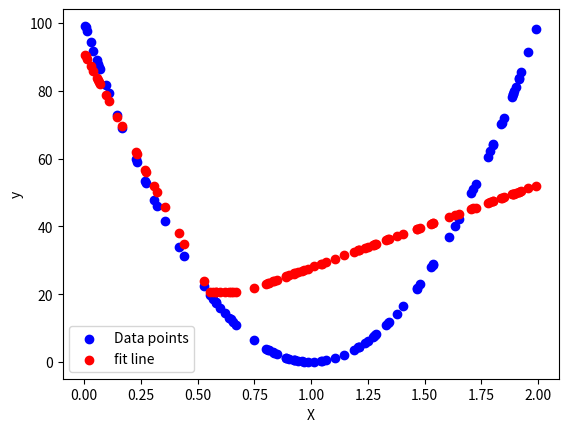

Source code (Python):
"""
[redacted]
"""

import numpy as np
import numpy.typing as npt

NP_FLOAT_PRECISION = np.float32

class LayerSave:
    def __init__(self, prev_input=None, pre_activation=None, post_activation=None):
        self.prev_input = prev_input
        self.pre_activation = pre_activation
        self.post_activation = post_activation

    def __repr__(self):
        return f"pre_input: {self.prev_input}\npre_activation: {self.pre_activation}\npost_activation: {self.post_activation}"

class ActivationFunctions:
    """
    Activation Functions class will hold different pre built activation function.
    """

    class BaseActivationFunction:

        name = None
        
        @staticmethod
        def apply(z: npt.NDArray):
            raise NotImplementedError(f"apply must be implemented in child class!")
        
        @staticmethod
        def derivative(z: npt.NDArray):
            raise NotImplementedError(f"derivative must be implemented in child class!")
        
        @staticmethod
        def calculate_dl_dz(dl_da: npt.NDArray, saved: LayerSave):
            raise NotImplementedError(f"calculate_dl_dz must be implemented in child class!")


    class Relu(BaseActivationFunction):

        name = "Relu"
        
        @staticmethod
        def apply(z):
            return np.maximum(z, 0)
        
        @staticmethod
        def derivative(z):
            return np.where(z < 0, 0, 1)
        
        @staticmethod
        def calculate_dl_dz(dl_da, saved):
            return ActivationFunctions.Relu.derivative(saved.pre_activation) * dl_da
    
    class Softmax(BaseActivationFunction):

        name = "Softmax"

        @staticmethod
        def apply(z):
            ez = np.exp(z-np.max(z))
            return ez / np.sum(ez)
        
        @staticmethod
        def derivative(z):
            """
            equivalent to S[j] (∂[i,j] - S[i])
            where ∂[i,j] = 1 if i == j else 0
            """
            s = z.reshape(-1,1)
            return np.diagflat(s) - np.dot(s, s.T)
        
        @staticmethod
        def calculate_dl_dz(dl_da, saved):
            s = np.dot(saved.post_activation, dl_da)
            return saved.post_activation * (dl_da - s)


class Layers:
    """
    Layers class holds logic for joining and infracting with joint layers and some other helper classes.
    """

    class BaseLayer:
        """
        Base Layer class used to create different types of hidden layers
        """
        
        
        
        def __init__(self):
            self.shape = ()
            self.name = None
            self.saved = None
            
            def save_function(prev_save: LayerSave, prev_input: npt.ArrayLike, pre_activation: npt.ArrayLike, post_activation: npt.ArrayLike):
                return LayerSave(prev_input, pre_activation, post_activation)
                
            self.save_function = save_function


        def feedforward(self, input_array: npt.NDArray):
            """
            should return a numpy array
            """
            raise NotImplementedError(f"feedforward must be implemented in the child class {self.name}!")
        
        def feedbackwards(self, loss: npt.NDArray):
            """
            still figuring out how the returns should work
            """
            raise NotImplementedError(f"feedbackwards must be implemented in the child class {self.name}!")
        

        def clear_all_saved_data(self):
            """
            helper function to clear all saved data within the current layer
            """
            self.saved = None
        
        def adjust_parameters(self, gradients):
            raise NotImplementedError(f"adjust_parameters must be implemented in the child class {self.name}!")
 
        

        def __repr__(self):
            """
            return string including the layer name and shape
            """
            return f"{self.name}-{self.shape}"


    class DenseLayer(BaseLayer):
        """
        Dense Layer class inherits from BaseLayer and represents a dense layer
        """
        def __init__(self, neuron_count:int=1, activation_function:ActivationFunctions.BaseActivationFunction|None=None, input_shape:tuple=(1,)):
            if neuron_count < 1:
                raise ValueError("neuron_count must be greater then 0!")
            super().__init__()
            self.shape = (neuron_count,)
            self.biases = np.zeros(shape=(neuron_count), dtype=NP_FLOAT_PRECISION) # neuron biases stored as np array
            self.name = "Dense Layer"
            self.activation_function = activation_function
            self.weights = np.random.normal(size=(neuron_count, input_shape[0])).astype(NP_FLOAT_PRECISION) * np.sqrt(1/input_shape[0]) # weights represented as 2nd numpy array rows representing the current layer neuron index and column previous inputs
        

        def feedforward(self, input_array: npt.NDArray, save=False):
            """
            feeds the input data forward through layer and returns the output a numpy array
            """
            if input_array.shape[0] != self.weights.shape[1]:
                raise ValueError(f"Input array shape {input_array.shape} doesn't match the shape of the layers weights shape {self.weights.shape}")
                        
            z = np.dot(self.weights, input_array) + self.biases
            
            if not np.all(np.isfinite(z)):
                raise ValueError("NaN or Inf detected in forward pass")

            a = z

            if self.activation_function:
                a = self.activation_function.apply(z)

            if save:
                self.saved = self.save_function(self.saved, input_array, z.copy(), a.copy())

            return a
        

        def feedbackwards(self, lose_derivatives: npt.NDArray):
            """
            accepts a lose_derivatives which is ∂L/∂a derivative of lose function with respect to the 
            activation of current layer and returns ∂L/∂a(L-1), ∂L/∂w, ∂L/∂b
            """
            if lose_derivatives.shape != self.shape:
                raise ValueError(f"lose_derivatives {lose_derivatives.shape} doesn't equal current layer shape {self.shape}")
            
            dL_dz = lose_derivatives
            
            if self.activation_function:
                dL_dz = self.activation_function.calculate_dl_dz(lose_derivatives, self.saved)

            dz_dw = np.tile(self.saved.prev_input, (self.shape[0],1))

            # ∂L/∂a(L-1), ∂L/∂w, ∂L/∂b
            return np.dot(self.weights.T, dL_dz), (dz_dw.T * dL_dz).T, dL_dz

        def adjust_parameters(self, gradients: list[npt.DTypeLike]):
            if len(gradients) != 2:
                raise ValueError(f"gradients are of {len(gradients)} should be of length 2 for {self.name} formatted as [weights_gradient, biases_gradient]")
            if gradients[0].shape != self.weights.shape:
                raise ValueError(f"shape for weights gradients {gradients[0].shape} should be same as weights shape {self.weights.shape}")
            if gradients[1].shape != self.biases.shape:
                raise ValueError(f"shape for biases gradients {gradients[1].shape} should be same as weights shape {self.biases.shape}")
            
            self.weights -= gradients[0].astype(NP_FLOAT_PRECISION)
            self.biases -= gradients[1].astype(NP_FLOAT_PRECISION)

            if not np.all(np.isfinite(self.weights)):
                raise ValueError("NaN or Inf detected in weights of layer pass")
            if not np.all(np.isfinite(self.biases)):
                raise ValueError("NaN or Inf detected in biases of layer pass")





    def __init__(self, input_shape:tuple):
        self.input_shape = input_shape
        self.layers = []        

    def join_front(self, new_layer: BaseLayer):
        """
        takes a BaseLayer class and joins it to the front/right of the network.
        """

        if len(self.layers) == 0:
            if len(new_layer.shape) != len(self.input_shape):
                raise ValueError(f"new layer shape {new_layer.shape} doesn't match the input shape {self.input_shape}!")
            self.layers.append(new_layer)
            return
        
        if len(new_layer.shape) != len(self.layers[-1].shape):
            raise ValueError(f"new layer shape {new_layer.shape} doesn't match the previous layer {self.layers[-1].shape}!")
        self.layers.append(new_layer)


    def feedforward(self, input_data: npt.NDArray, save=False):
        """
        takes input data and feeds it through the network returning the output.
        """
        if input_data.shape != self.input_shape:
            raise ValueError(f"input_data shape {input_data.shape} doesn't match the shape specified f{self.input_shape}")
        

        next_input = input_data
        for layer in self.layers:
            curr_output = layer.feedforward(next_input, save)
            next_input = curr_output
        
        return next_input

    def propagate_backwards(self, layer_output: npt.NDArray):
        
        layer_derivate = []
        next_input = layer_output

        for layer in self.layers[::-1]:
            output = layer.feedbackwards(next_input)
            layer_derivate.append([output[1], output[2]])
            next_input = output[0]

        return layer_derivate[::-1]
    
    def adjust_layer_parameter(self, i:int, gradients:list[npt.NDArray]):
        if i < 0 or i > len(self.layers):
            raise ValueError(f"i must be with in range ({0},{len(self.layers)}]")
        self.layers[i].adjust_parameters(gradients) 

    def __repr__(self):
        """
        string representing the network.
        """
        output = f"layers: [Input-{self.input_shape}\t" 
        for layer in self.layers:
            output += f"{layer}\t"
        return output.strip() + "]"
    
class Model:
    
    class LoseFunction:
        name = "Base Lose Function"
        
        @staticmethod
        def apply(y: npt.ArrayLike, _y: npt.ArrayLike):
            raise NotImplementedError("apply must be implemented in child class!")
        
        @staticmethod
        def derivative(y: npt.ArrayLike, _y: npt.ArrayLike):
            raise NotImplementedError("derivative must be implemented in child class!")
        
    class MSE(LoseFunction):
        name = "MSE"
        
        @staticmethod
        def apply(y: npt.ArrayLike, _y: npt.ArrayLike):
            return np.sum((_y-y)**2)
        
        @staticmethod
        def derivative(y: npt.ArrayLike, _y: npt.ArrayLike):
            return 2*(_y-y)
        
    class CrossEntropy(LoseFunction):
        name = "Cross Entropy"
        
        @staticmethod
        def apply(y: npt.ArrayLike, _y: npt.ArrayLike):
            return -np.sum(y*np.log(_y))
        
        @staticmethod
        def derivative(y: npt.ArrayLike, _y: npt.ArrayLike):
            return -y/_y
        
    
    def __init__(self, layers: Layers):
        self.layers = layers
        self.alpha = 0
        self.loss_function = None
    
    def compile(self, alpha=0.001, loss_function=MSE):
        self.alpha = alpha
        self.loss_function = loss_function
    
    def fit(self, X: npt.ArrayLike, y: npt.ArrayLike, batch_size=1, epoch=1):
        n = len(X)
        
        if n != len(y):
            raise ValueError(f"size of y {len(y)} should be same as X {n}")
        if n < batch_size:
            raise ValueError(f"batch size {batch_size} should be less then X: {n} samples")
        
        for curr_itr in range(epoch):
            idxs = np.random.permutation(n)
            shuffled_X = X[idxs]
            shuffled_y = y[idxs]
            t_loss = 0
            
            for batch_group_i in range(0, n, batch_size):
                X_batch = shuffled_X[batch_group_i: batch_group_i+batch_size]
                y_batch = shuffled_y[batch_group_i: batch_group_i+batch_size]
                
                grad_sum = None
                
                for input_X, expected_y in zip(X_batch, y_batch):
                                        
                    predicted_y = self.layers.feedforward(input_data=input_X, save=True)
                    
                    if expected_y.shape != predicted_y.shape:
                        raise ValueError(f"value in provided y has a shape of {expected_y.shape} which doesn't match the output shape of {predicted_y.shape}")
                    
                    t_loss += self.loss_function.apply(expected_y, predicted_y)
                    grads = self.layers.propagate_backwards(self.loss_function.derivative(expected_y, predicted_y))
                    
                    if grad_sum:
                        for grad_i, grad in enumerate(grads):
                            for grad_j in range(len(grad)):
                                grad_sum[grad_i][grad_j] += grad[grad_j]
                    else:
                        grad_sum = grads
                
                for grad_sum_i, curr_grad_sum in enumerate(grad_sum):
                    for grad_sum_j in range(len(curr_grad_sum)):
                        grad_sum[grad_sum_i][grad_sum_j] = curr_grad_sum[grad_sum_j] / batch_size * self.alpha
                    self.layers.adjust_layer_parameter(grad_sum_i, grad_sum[grad_sum_i])
                
            print(f"Epoch #{curr_itr+1} - total loss / samples: {t_loss/n}")
                
                
    def predict(self, X: npt.ArrayLike):
        return self.layers.feedforward(X)
        

if __name__ == '__main__':
        
    print("===model==")
    
    np.random.seed(12)
    X = 2 * np.random.rand(100, 1)
    y = 100 * (X - 1) ** 2 #+ np.random.randn(100, 1)
    
    x = Layers(input_shape=(1,))
    x.join_front(Layers.DenseLayer(3, ActivationFunctions.Relu))
    x.join_front(Layers.DenseLayer(3, ActivationFunctions.Relu, input_shape=(3,)))
    x.join_front(Layers.DenseLayer(1, input_shape=(3,)))
    model = Model(x)
    model.compile(loss_function=model.MSE)
    model.fit(X, y, epoch=100, batch_size=10)
    
    import matplotlib.pyplot as plt
    plt.scatter(X, y, color='blue', label='Data points')
    plt.scatter(X, tuple(model.predict(x) for x in X), color='red', label='fit line')
    plt.xlabel('X')
    plt.ylabel('y')
    plt.legend()
    plt.show()
    
    
    pass
